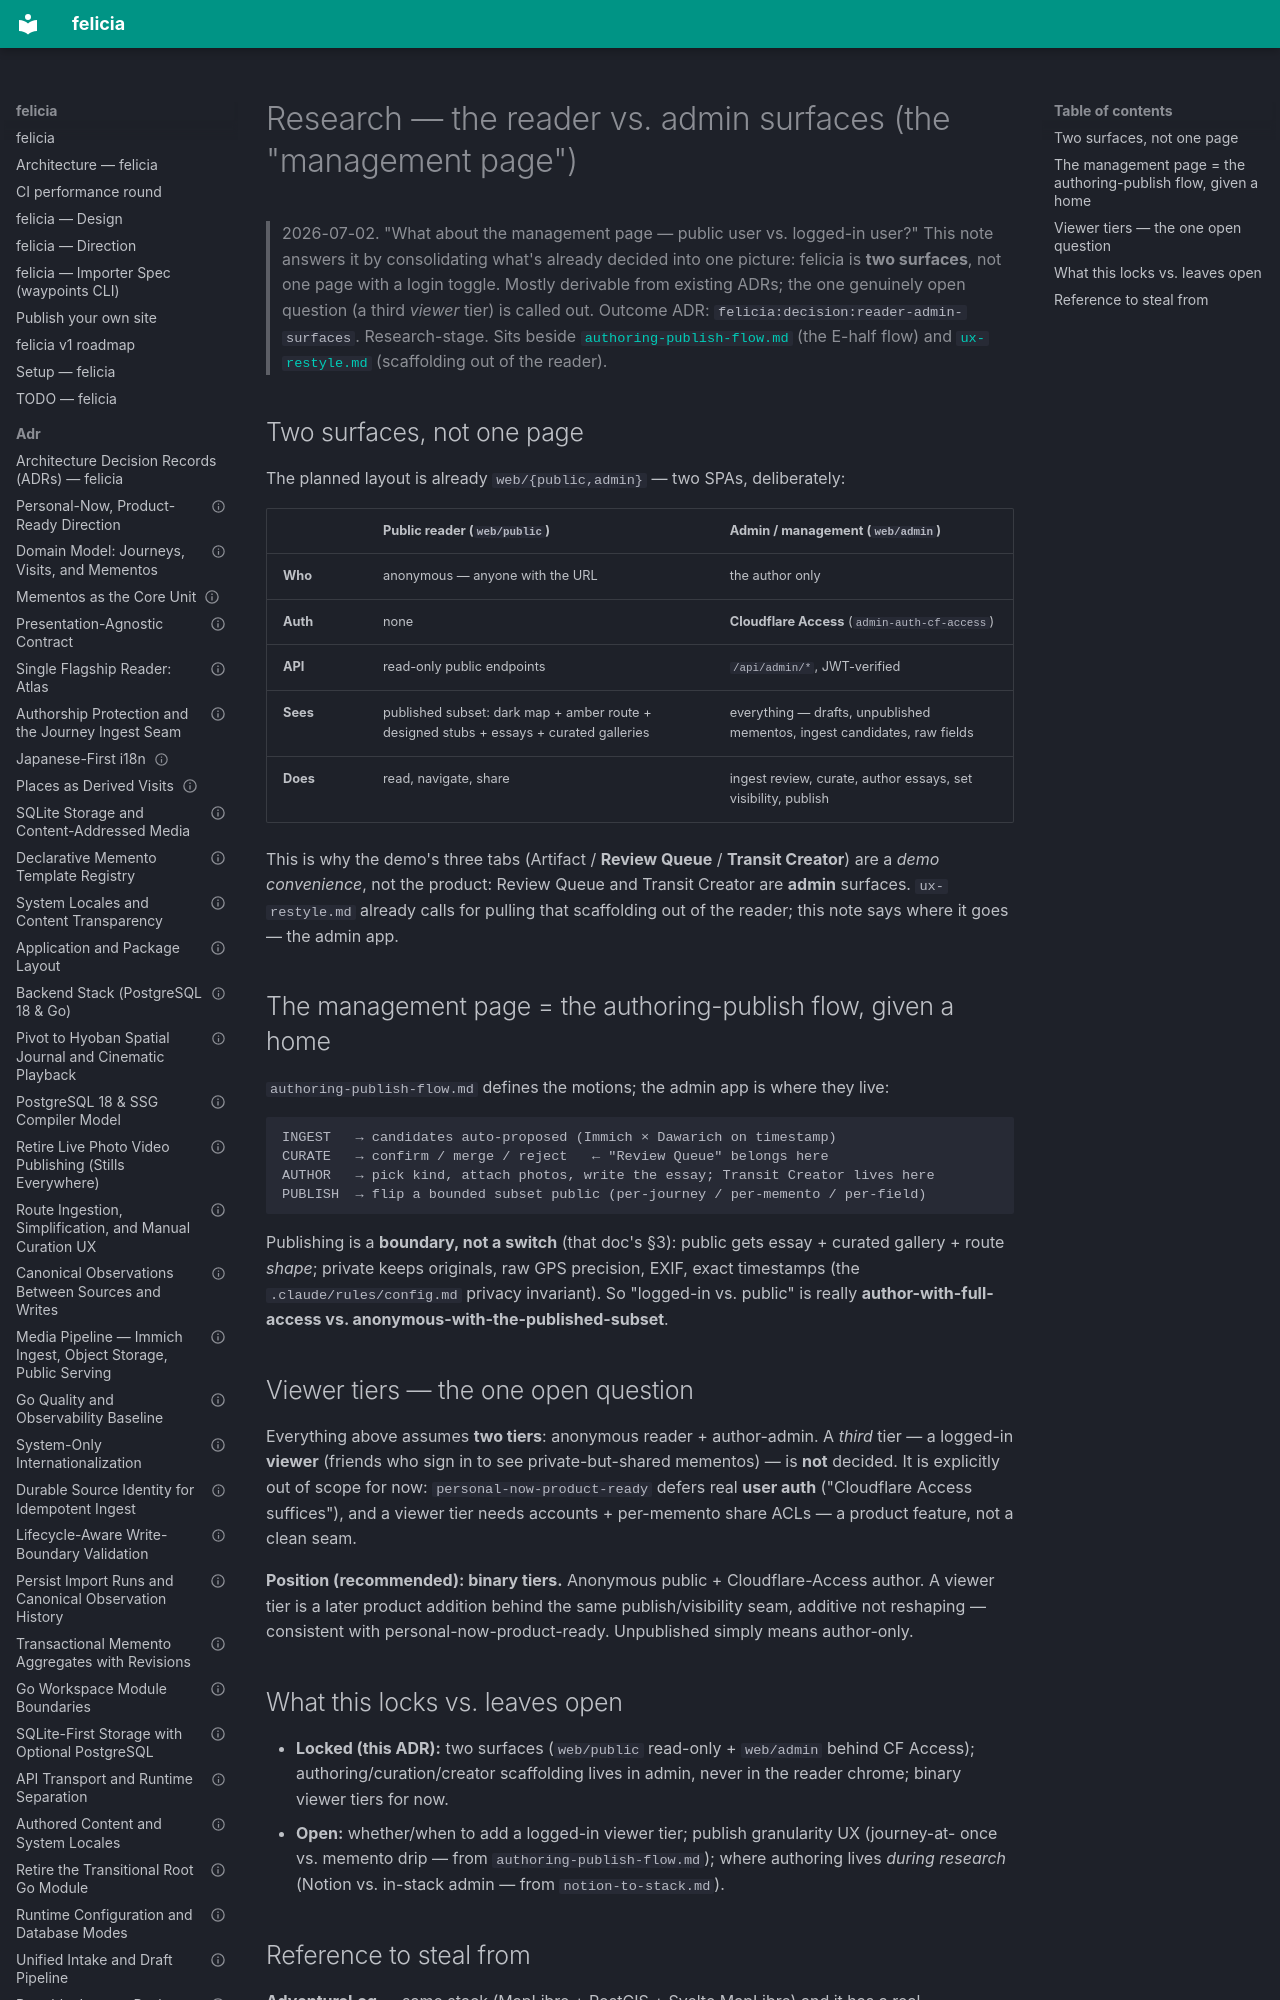

repository: azusachino/felicia · page: research/reader-admin-surfaces.html · generator: mkdocs

# Research — the reader vs. admin surfaces (the "management page")

> 2026-07-02. "What about the management page — public user vs. logged-in user?" This note
> answers it by consolidating what's already decided into one picture: felicia is **two
> surfaces**, not one page with a login toggle. Mostly derivable from existing ADRs; the one
> genuinely open question (a third _viewer_ tier) is called out. Outcome ADR:
> `felicia:decision:reader-admin-surfaces`. Research-stage. Sits beside
> [`authoring-publish-flow.md`](authoring-publish-flow.md) (the E-half flow) and
> [`ux-restyle.md`](ux-restyle.md) (scaffolding out of the reader).
